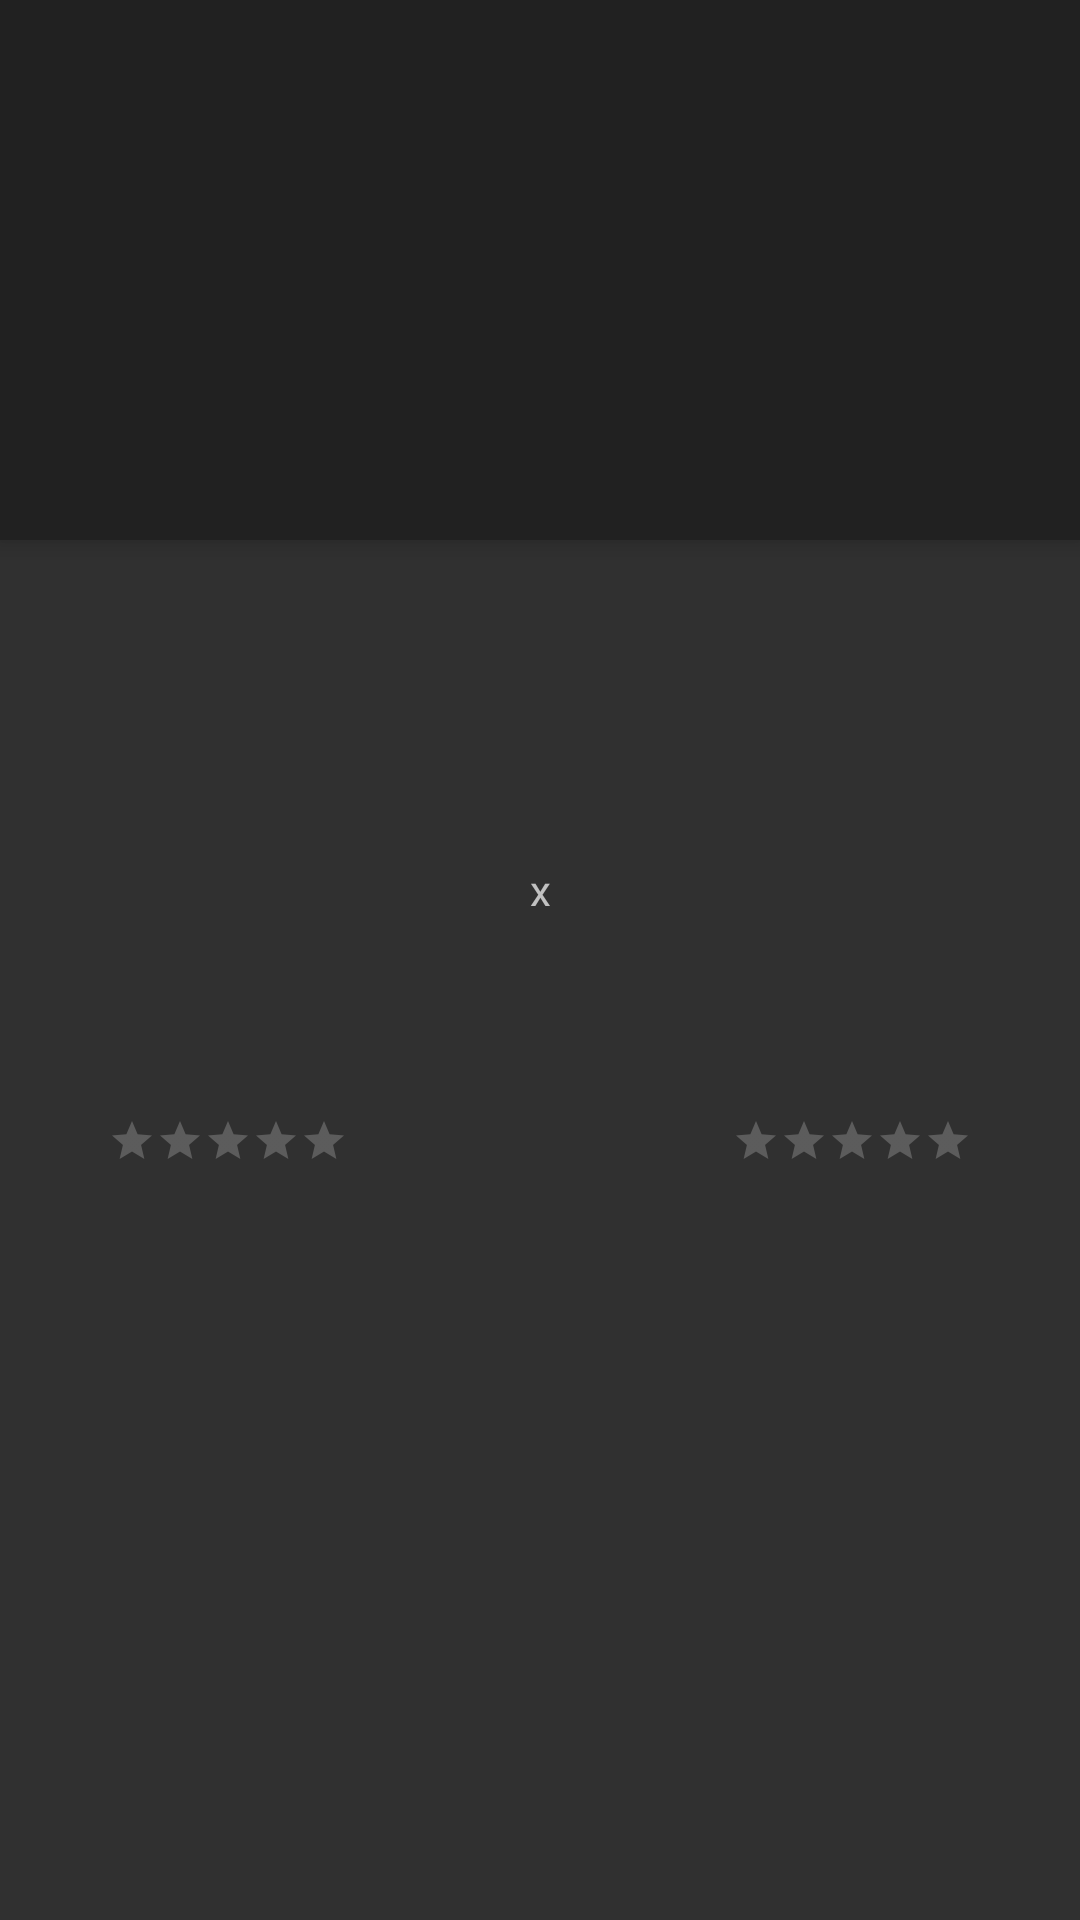

Produce the Android XML layout that renders to this screen, including the resource entries it uses.
<!-- AndroidManifest.xml: activity theme Theme.Design.NoActionBar -->
<!-- res/layout/activity_detail.xml -->
<?xml version="1.0" encoding="utf-8"?>
<androidx.coordinatorlayout.widget.CoordinatorLayout xmlns:android="http://schemas.android.com/apk/res/android"
xmlns:app="http://schemas.android.com/apk/res-auto"
xmlns:tools="http://schemas.android.com/tools"
android:layout_width="match_parent"
android:layout_height="match_parent"
android:fitsSystemWindows="true"
tools:context=".ui.DetailActivity">



<com.google.android.material.appbar.AppBarLayout
    android:layout_width="match_parent"
    android:layout_height="@dimen/app_bar_height"
    android:fitsSystemWindows="true">

    <com.google.android.material.appbar.CollapsingToolbarLayout
        android:layout_width="match_parent"
        android:layout_height="match_parent"
        android:fitsSystemWindows="true"
        app:collapsedTitleTextAppearance="@style/TextAppearance.App.CollapsingToolbar.Collapsed"
        app:expandedTitleTextAppearance="@style/TextAppearance.App.CollapsingToolbar.Expanded">

        <androidx.appcompat.widget.AppCompatImageView
            android:id="@+id/ivPlace"
            android:layout_width="match_parent"
            android:layout_height="match_parent"
            android:fitsSystemWindows="true"
            android:scaleType="centerCrop" />

        <com.google.android.material.appbar.MaterialToolbar
            android:id="@+id/toolbar"
            style="@style/Widget.MaterialComponents.Toolbar.Primary"
            android:layout_width="match_parent"
            android:layout_height="?attr/actionBarSize"
            android:background="@android:color/transparent"
            android:elevation="0dp" />

    </com.google.android.material.appbar.CollapsingToolbarLayout>

</com.google.android.material.appbar.AppBarLayout>

<androidx.core.widget.NestedScrollView
    android:layout_width="match_parent"
    android:layout_height="match_parent"
    android:fillViewport="true"
    app:layout_behavior="@string/appbar_scrolling_view_behavior">

    <androidx.constraintlayout.widget.ConstraintLayout
        android:layout_width="match_parent"
        android:layout_height="wrap_content">

        <androidx.appcompat.widget.AppCompatImageView
            android:id="@+id/ivHomeTeam"
            android:layout_width="@dimen/team_image_size"
            android:layout_height="@dimen/team_image_size"
            android:layout_marginStart="@dimen/margin_default"
            android:layout_marginTop="@dimen/margin_default"
            android:contentDescription="@string/dc_imgteam1"
            app:layout_constraintStart_toStartOf="parent"
            app:layout_constraintTop_toBottomOf="@+id/tvDescription"
            tools:srcCompat="@tools:sample/avatars" />

        <com.google.android.material.textview.MaterialTextView
            android:id="@+id/tvDescription"
            android:layout_width="0dp"
            android:layout_height="wrap_content"
            android:layout_marginStart="@dimen/margin_default"
            android:layout_marginTop="@dimen/margin_default"
            android:layout_marginEnd="@dimen/margin_default"
            android:gravity="center"
            android:textAppearance="@style/TextAppearance.AppCompat.Medium"
            app:layout_constraintEnd_toEndOf="parent"
            app:layout_constraintStart_toStartOf="parent"
            app:layout_constraintTop_toTopOf="parent"
            tools:text="Match Description" />

        <androidx.appcompat.widget.AppCompatRatingBar
            android:id="@+id/rbHomeTeamStars"
            style="@style/Widget.AppCompat.RatingBar.Small"
            android:layout_width="wrap_content"
            android:layout_height="wrap_content"
            android:layout_marginTop="@dimen/margin_default"
            app:layout_constraintEnd_toEndOf="@+id/ivHomeTeam"
            app:layout_constraintStart_toStartOf="@+id/ivHomeTeam"
            app:layout_constraintTop_toBottomOf="@+id/ivHomeTeam" />

        <com.google.android.material.textview.MaterialTextView
            android:id="@+id/tvHomeTeamName"
            android:layout_width="wrap_content"
            android:layout_height="wrap_content"
            android:layout_marginTop="@dimen/margin_default"
            android:textAppearance="@style/TextAppearance.AppCompat.Medium"
            app:layout_constraintEnd_toEndOf="@+id/ivHomeTeam"
            app:layout_constraintStart_toStartOf="@+id/ivHomeTeam"
            app:layout_constraintTop_toBottomOf="@+id/rbHomeTeamStars"
            tools:text="Home Team" />

        <com.google.android.material.textview.MaterialTextView
            android:id="@+id/tvHomeTeamScore"
            android:layout_width="wrap_content"
            android:layout_height="wrap_content"
            android:gravity="center"
            android:textAppearance="@style/TextAppearance.AppCompat.Large"
            app:layout_constraintBottom_toBottomOf="@+id/ivHomeTeam"
            app:layout_constraintEnd_toStartOf="@+id/tvVersus"
            app:layout_constraintStart_toEndOf="@+id/ivHomeTeam"
            app:layout_constraintTop_toTopOf="@+id/ivHomeTeam"
            tools:text="99" />

        <com.google.android.material.textview.MaterialTextView
            android:id="@+id/tvVersus"
            android:layout_width="wrap_content"
            android:layout_height="wrap_content"
            android:gravity="center"
            android:text="@string/txt_versus"
            app:layout_constraintBottom_toBottomOf="@+id/ivHomeTeam"
            app:layout_constraintEnd_toEndOf="parent"
            app:layout_constraintStart_toStartOf="parent"
            app:layout_constraintTop_toTopOf="@+id/ivHomeTeam" />

        <androidx.appcompat.widget.AppCompatImageView
            android:id="@+id/ivAwayTeam"
            android:layout_width="@dimen/team_image_size"
            android:layout_height="@dimen/team_image_size"
            android:layout_marginTop="@dimen/margin_default"
            android:layout_marginEnd="@dimen/margin_default"
            app:layout_constraintEnd_toEndOf="parent"
            app:layout_constraintTop_toBottomOf="@+id/tvDescription"
            tools:srcCompat="@tools:sample/avatars" />

        <androidx.appcompat.widget.AppCompatRatingBar
            android:id="@+id/rbAwayTeamStars"
            style="@style/Widget.AppCompat.RatingBar.Small"
            android:layout_width="wrap_content"
            android:layout_height="wrap_content"
            android:layout_marginTop="@dimen/margin_default"
            app:layout_constraintEnd_toEndOf="@+id/ivAwayTeam"
            app:layout_constraintStart_toStartOf="@+id/ivAwayTeam"
            app:layout_constraintTop_toBottomOf="@+id/ivAwayTeam" />

        <com.google.android.material.textview.MaterialTextView
            android:id="@+id/tvAwayTeamName"
            android:layout_width="wrap_content"
            android:layout_height="wrap_content"
            android:layout_marginTop="@dimen/margin_default"
            android:textAppearance="@style/TextAppearance.AppCompat.Medium"
            app:layout_constraintEnd_toEndOf="@+id/ivAwayTeam"
            app:layout_constraintStart_toStartOf="@+id/ivAwayTeam"
            app:layout_constraintTop_toBottomOf="@+id/rbAwayTeamStars"
            tools:text="Away Team" />

        <com.google.android.material.textview.MaterialTextView
            android:id="@+id/tvAwayTeamScore"
            android:layout_width="wrap_content"
            android:layout_height="wrap_content"
            android:gravity="center"
            android:textAppearance="@style/TextAppearance.AppCompat.Large"
            app:layout_constraintBottom_toBottomOf="@+id/ivAwayTeam"
            app:layout_constraintEnd_toStartOf="@+id/ivAwayTeam"
            app:layout_constraintStart_toEndOf="@+id/tvVersus"
            app:layout_constraintTop_toTopOf="@+id/ivAwayTeam"
            tools:text="99" />
    </androidx.constraintlayout.widget.ConstraintLayout>
</androidx.core.widget.NestedScrollView>

</androidx.coordinatorlayout.widget.CoordinatorLayout>
<!-- resources referenced by this layout -->
<resources>
  <dimen name="app_bar_height">180dp</dimen>
  <dimen name="margin_default">16dp</dimen>
  <dimen name="team_image_size">120dp</dimen>
  <string name="dc_imgteam1">Home team image</string>
  <string name="txt_versus" translatable="false">x</string>
  <style name="TextAppearance.App.CollapsingToolbar.Collapsed" parent="TextAppearance.MaterialComponents.Headline6">
          <item name="android:textColor">?attr/colorOnPrimary</item>
      </style>
  <style name="TextAppearance.App.CollapsingToolbar.Expanded" parent="TextAppearance.MaterialComponents.Headline5">
          <item name="android:textColor">?attr/colorOnPrimary</item>
      </style>
</resources>
